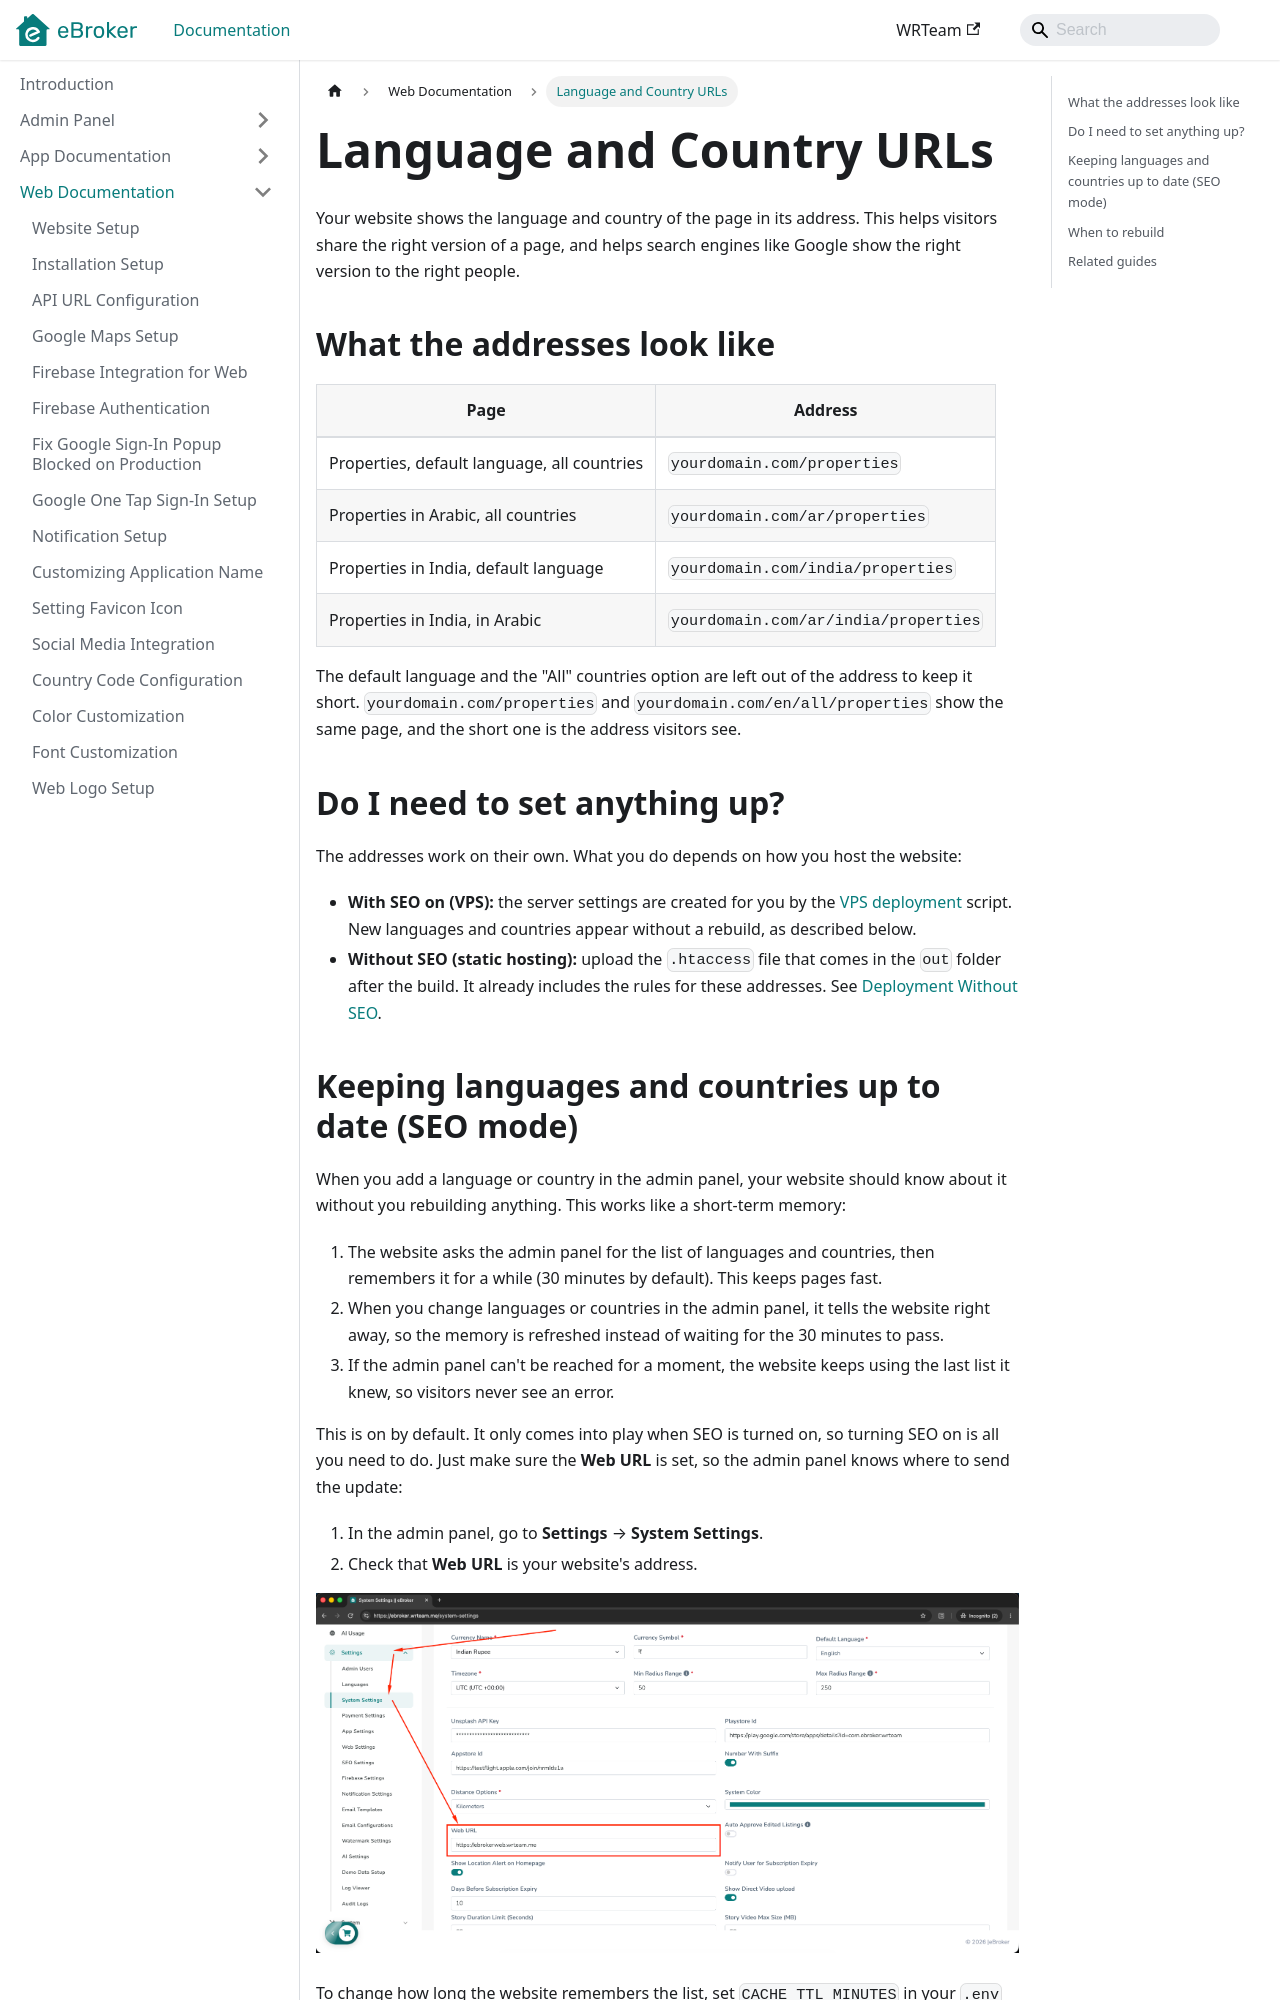

repository: WRTeam-in/eBroker-Doc · page: docs/web/language-country-urls/index.html · generator: docusaurus

---
sidebar_position: 22
---

# Language and Country URLs

Your website shows the language and country of the page in its address. This helps visitors share the right version of a page, and helps search engines like Google show the right version to the right people.

## What the addresses look like

| Page | Address |
| --- | --- |
| Properties, default language, all countries | `yourdomain.com/properties` |
| Properties in Arabic, all countries | `yourdomain.com/ar/properties` |
| Properties in India, default language | `yourdomain.com/india/properties` |
| Properties in India, in Arabic | `yourdomain.com/ar/india/properties` |

The default language and the "All" countries option are left out of the address to keep it short. `yourdomain.com/properties` and `yourdomain.com/en/all/properties` show the same page, and the short one is the address visitors see.

## Do I need to set anything up?

The addresses work on their own. What you do depends on how you host the website:

- **With SEO on (VPS):** the server settings are created for you by the [VPS deployment](./vps-standalone-deployment.md) script. New languages and countries appear without a rebuild, as described below.
- **Without SEO (static hosting):** upload the `.htaccess` file that comes in the `out` folder after the build. It already includes the rules for these addresses. See [Deployment Without SEO](./deployment-without-seo.md#adding-the-htaccess-file-important-for-url-rewriting).
